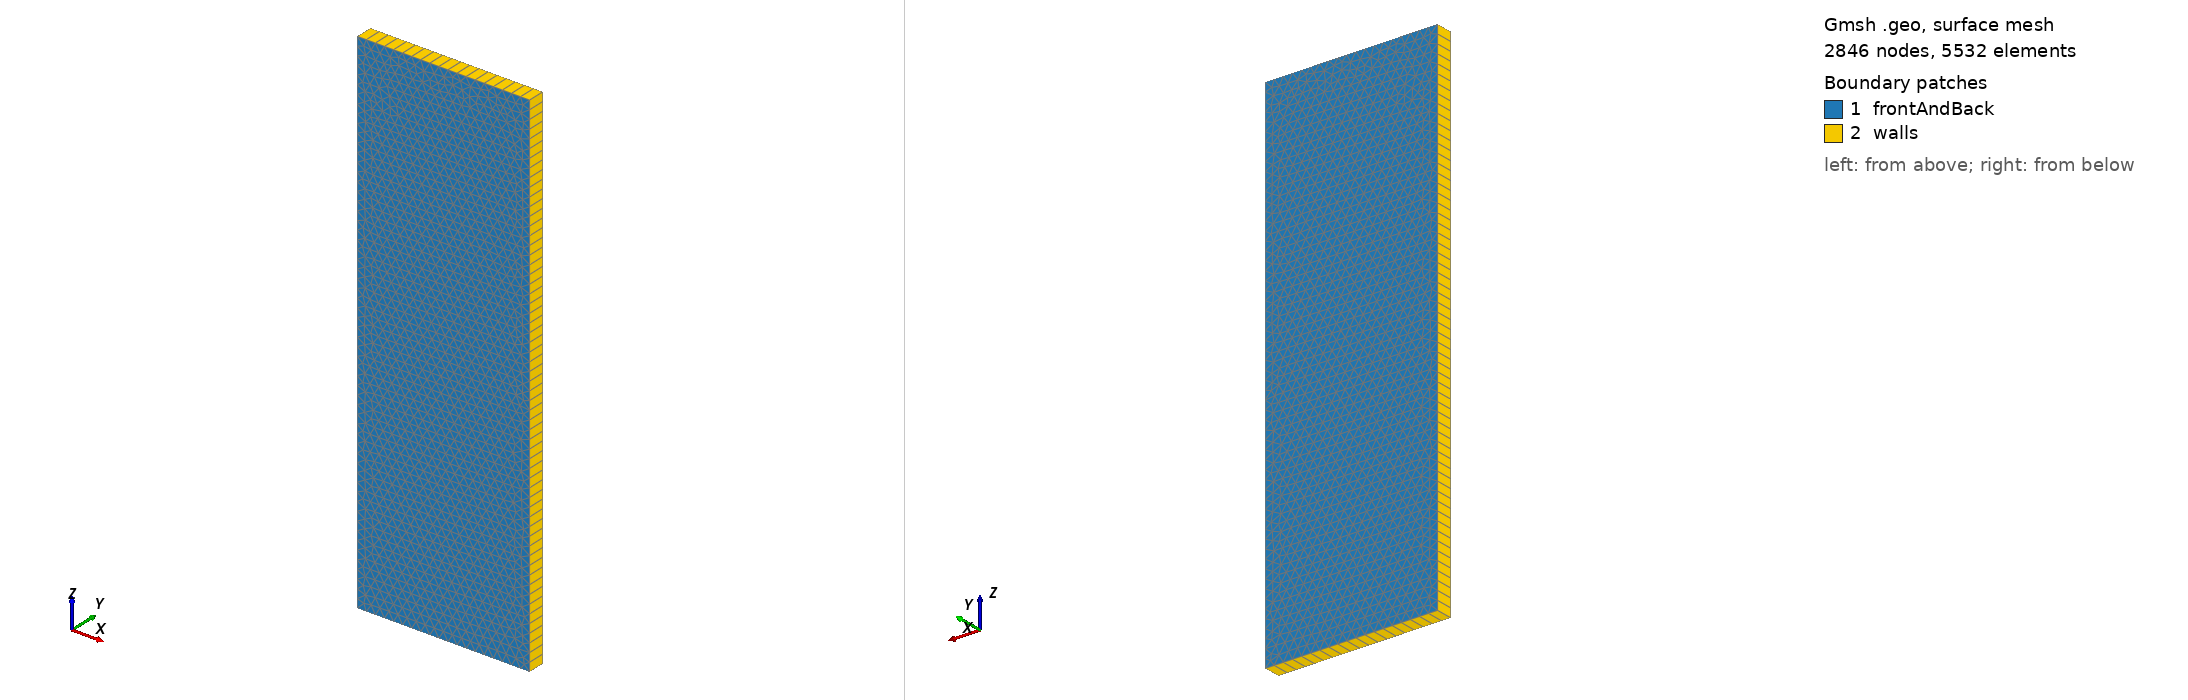

Gmsh geometry script, surface-meshed: 2846 nodes, 5532 surface elements. Boundary patches (legend numbers): 1 frontAndBack, 2 walls. Left view from above one corner, right view from below the opposite corner. Legend entries are the model's physical surfaces. The drawing asked Gmsh for element sizes between 1% and 20% of the model's largest extent; the script's own settings can give other sizes.

=== triSquare.geo (drawn) ===
nx=20;
nz=60;

Point(1) = {-1, -0.1, -3, 1e+22};
  Point(2) = {1, -0.1, -3, 1e+22};
  Point(3) = {1, -0.1, 3, 1e+22};
  Point(4) = {-1, -0.1, 3, 1e+22};
  Line(1) = {1, 2};
  Line(2) = {2, 3};
  Line(3) = {3, 4};
  Line(4) = {4, 1};
  Line Loop(6) = {4, 1, 2, 3};

  Plane Surface(6) = {6};
  Physical Volume("internal") = {1};

 Transfinite Line{1} = nx;
 Transfinite Line{2} = nz;
 Transfinite Line{3} = nx;
 Transfinite Line{4} = nz;

  Extrude {0, 0.2, 0} {
   Surface{6};
   Layers{1};
   Recombine;
  }
//  Physical Surface("front") = {28};
//  Physical Surface("back") = {6};
//  Physical Surface("bottom") = {27};
//  Physical Surface("left") = {15};
//  Physical Surface("top") = {19};
//  Physical Surface("right") = {23};

  Physical Surface("frontAndBack") = {6, 28};
  Physical Surface("walls") = {27, 15, 19, 23};
